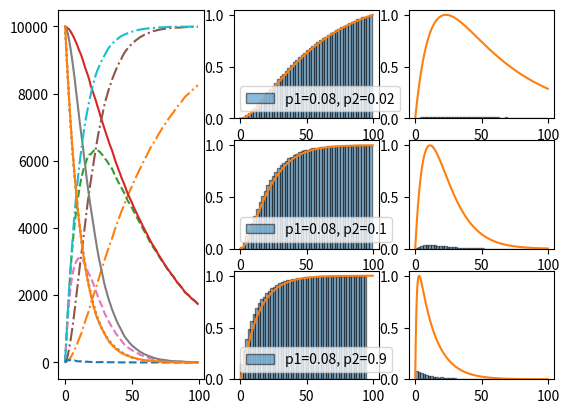

This chart was generated by the following Python code:
# -*- coding: utf-8 -*-
"""
Created on Mon Nov 15 17:31:30 2021

[redacted]
"""


import numpy as np
from matplotlib import pyplot as plt

def simulate(p1,p2,N=10000, timesteps = 100):
    
    
    states = np.ones(N)+1 #all particles have state 2 in hte beginning
    
    time = np.arange(0,timesteps,1)    
    nativeList = []
    decayList = []
    rate1 = 1-p1
    rate2 = 1-p2
    intermediateList = []
    timeOfDis = []
        
    for t in time:
        #Count occurances of states at this particular time:
        native = list(states).count(2)
        intermediate = list(states).count(1)
        decay = list(states).count(0)
        nativeList.append(native)
        decayList.append(decay)
        intermediateList.append(intermediate)
        #go through particles and decide if they decay:
        for particle in range(N):
            if states[particle] == 2:
                r = np.random.random()    
                if r > rate1:
                    states[particle] -= 1
            if states[particle] == 1:
                r = np.random.random()
                if r > rate2:
                    states[particle] -= 1
                    timeOfDis.append(t)
                #change state of this particle:
            if states[particle] == 0:
                    pass
    return np.array(nativeList), np.array(decayList), np.array(intermediateList), np.array(timeOfDis)

nativeList = []
decayList = []
intermediateList = []
timeOfDis = []
scenarios = [(0.08,0.02),(0.08,0.1),(0.08,0.9)]
for s in scenarios:
    native, decay, intermediate,time = simulate(*s)
    nativeList.append(native)
    decayList.append(decay)
    intermediateList.append(intermediate)
    timeOfDis.append(time)

                
    
#%%    
from scipy.special import gamma as gf   
from scipy.optimize import curve_fit 
    #print(np.random.exponential(0))
def hypoExp(x,l1,l2, cumulative=True):
    #if l1 ==l2:
    #    l2 = l2 +1E-8
    if l1 == l2:
        #in this case we look at a gamma-distribution with k=2!
        a=2
        b = l1
        
        nom = b**a * x *np.exp(-b*x)
        denom = gf(a)       #gamma function
        f = nom/denom
    else:
        C = l1/(l2-l1)
        f = C *( np.exp(-l1*x) - np.exp(-l2*x) )
    #normalize:
    f = f/ np.sum(f)
    # for i in f:
    #     print(i)
    #     print(np.sum(f))
    #     print(i/np.sum(f))
    
    
    
    if cumulative == True:
        f = np.cumsum(f)
    else:
        f=(f*np.sum(f))/np.max(f)
    return f




#fig,[ax1,ax2] = plt.subplots(1,2)
plt.figure()
ax1 = plt.subplot(1,3,1)
#ax1.set_yscale('log')
#ax1.margins(0.05) 
ax2 = plt.subplot(3,3,2)
#ax2.set_xscale('log')
#ax2.margins(2, 2)
ax3 = plt.subplot(3,3,5)
#ax3.set_xscale('log')
#ax3.margins(x=0, y=-0.25) 
ax4 = plt.subplot(3,3,8)
#ax4.set_xscale('log')
#ax4.margins(x=0, y=-0.25) 
ax5 = plt.subplot(3,3,3)
ax6 = plt.subplot(3,3,6)
ax7 = plt.subplot(3,3,9)
axes = [ax1,ax2,ax3,ax4,ax5,ax6,ax7]
x = np.arange(0,100,0.1)
for i in range(3):
    
    ax1.plot(nativeList[i], label = 'native state, p1={:.3},p2={:.3}'.format(scenarios[i][0],scenarios[i][1]),ls=':')
    ax1.plot(decayList[i],label='disappeared, p1={:.3},p2={:.3}'.format(scenarios[i][0],scenarios[i][1]),ls = '-.')
    ax1.plot(intermediateList[i],label='intermediate, p1={:.3},p2={:.3}'.format(scenarios[i][0],scenarios[i][1]),ls = '--')
    ax1.plot(nativeList[i]+intermediateList[i],label = 'observed, p1={:.3},p2={:.3}'.format(scenarios[i][0],scenarios[i][1]))
    #ax1.legend()
    axes[i+1].hist(timeOfDis[i],edgecolor='black',bins=50,density = True,label = 'p1={:.3}, p2={:.3}'.format(scenarios[i][0],scenarios[i][1]),alpha = 0.5,cumulative = True)
    axes[i+4].hist(timeOfDis[i],edgecolor='black',bins=50,density = True,label = 'p1={:.3}, p2={:.3}'.format(scenarios[i][0],scenarios[i][1]),alpha = 0.5,cumulative = False)
    mean = np.mean(timeOfDis[i])
    std = np.std(timeOfDis[i])
    cV = std/mean
    print('mean:{}'.format(mean))
    
    
        #rate1 = (2/mean)* (1+np.sqrt(1+2*(cV**2 -1)))**(-1)
        #rate2 = (2/mean)* (1-np.sqrt(1+2*(cV**2 -1)))**(-1)
        #print('rate1:{:.2}, rate2: {:.2}, c$_V$={}'.format(rate1,rate2,cV))
    
    print(len(timeOfDis[i]))
    X2 = np.sort(timeOfDis[i])
    F2 = np.array(range(len(timeOfDis[i])))/float(len(timeOfDis[i]))

    #binStep = bins[1]-bins[0]
    
    #cumData = np.cumsum(hist)*binStep    

    popt,pcov = curve_fit(hypoExp,X2,F2,p0=[0.08,0.2])
    axes[i+1].plot(x,hypoExp(x, scenarios[i][0], scenarios[i][1]))
    axes[i+4].plot(x,hypoExp(x, scenarios[i][0], scenarios[i][1],cumulative=False))
    print(popt)
    axes[i+1].legend()
    print(scenarios[i][0],scenarios[i][1])
    
#ax2.plot(time,hypoExp(time,1-rate1,1-rate2))




plt.show()




#the main time iteration:
#for t in time:
    #we start with N particles in state 1.